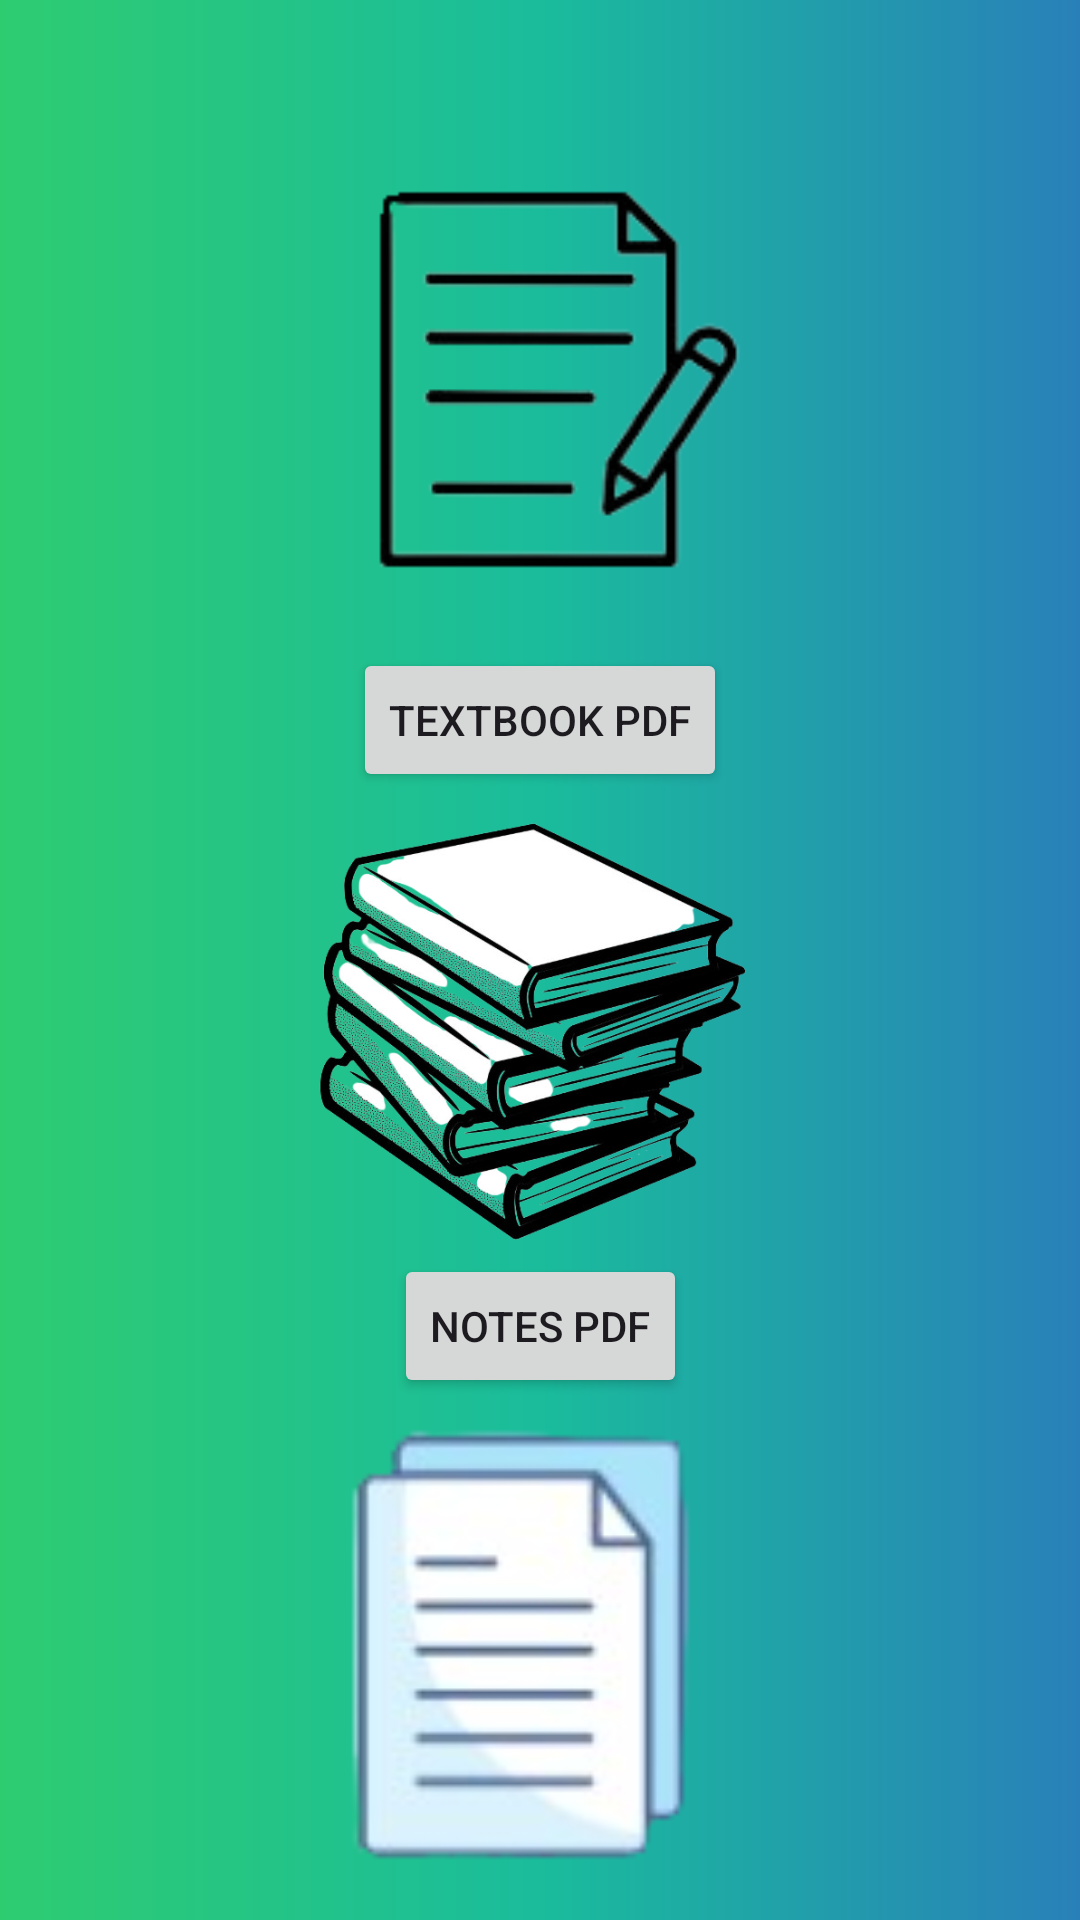

This screen was rendered from an Android layout file. Write that file and the resources it references.
<!-- AndroidManifest.xml: application theme Theme.ShikshanaEKshana -->
<!-- res/layout/activity_universal.xml -->
<?xml version="1.0" encoding="utf-8"?>
<androidx.constraintlayout.widget.ConstraintLayout xmlns:android="http://schemas.android.com/apk/res/android"
    xmlns:app="http://schemas.android.com/apk/res-auto"
    xmlns:tools="http://schemas.android.com/tools"
    android:id="@+id/main"
    android:layout_width="match_parent"
    android:layout_height="match_parent"
    android:background="@drawable/radient_bg"
    tools:context=".UniversalActivity">

    <ImageView
        android:id="@+id/image1"
        android:layout_width="150dp"
        android:layout_height="150dp"
        android:layout_marginTop="50dp"
        android:clickable="true"
        android:contentDescription="@string/a"
        android:focusable="true"
        android:src="@drawable/textbook"
        app:layout_constraintEnd_toEndOf="parent"
        app:layout_constraintStart_toStartOf="parent"
        app:layout_constraintTop_toTopOf="parent" />

    <Button
        android:id="@+id/button1"
        android:layout_width="wrap_content"
        android:layout_height="wrap_content"
        android:text="TextBook PDF"
        app:layout_constraintTop_toBottomOf="@id/image1"
        app:layout_constraintStart_toStartOf="parent"
        app:layout_constraintEnd_toEndOf="parent"
        android:layout_marginTop="16dp"/>

    <ImageView
        android:id="@+id/image2"
        android:layout_width="150dp"
        android:layout_height="150dp"
        android:layout_marginTop="3dp"
        android:clickable="true"
        android:contentDescription="@string/b"
        android:focusable="true"
        android:src="@drawable/noted"
        app:layout_constraintEnd_toEndOf="parent"
        app:layout_constraintStart_toStartOf="parent"
        app:layout_constraintTop_toBottomOf="@id/button1" />
    <Button
        android:id="@+id/button2"
        android:layout_width="wrap_content"
        android:layout_height="wrap_content"
        android:text="Notes PDF"
        app:layout_constraintTop_toBottomOf="@id/image2"
        app:layout_constraintStart_toStartOf="parent"
        app:layout_constraintEnd_toEndOf="parent"
        android:layout_marginTop="1dp"/>

    <ImageView
        android:id="@+id/image3"
        android:layout_width="150dp"
        android:layout_height="150dp"
        android:layout_marginTop="8dp"
        android:clickable="true"
        android:contentDescription="@string/c"
        android:focusable="true"
        android:src="@drawable/samplep"
        app:layout_constraintEnd_toEndOf="parent"
        app:layout_constraintStart_toStartOf="parent"
        app:layout_constraintTop_toBottomOf="@id/button2" />
    <Button
        android:id="@+id/button3"
        android:layout_width="wrap_content"
        android:layout_height="wrap_content"
        android:text="Sample Papers"
        app:layout_constraintTop_toBottomOf="@id/image3"
        app:layout_constraintStart_toStartOf="parent"
        app:layout_constraintEnd_toEndOf="parent"
        android:layout_marginTop="16dp"/>
</androidx.constraintlayout.widget.ConstraintLayout>
<!-- resources referenced by this layout -->
<resources>
  <!-- drawable noted: png bitmap (drawable, 213324 bytes) -->
  <!-- drawable radient_bg (drawable) -->
  <?xml version="1.0" encoding="utf-8"?>
  <layer-list xmlns:android="http://schemas.android.com/apk/res/android">
      <item>
          <shape android:shape="rectangle">
              <gradient
                  android:angle="0"
              android:startColor="#2ECC71"
              android:centerColor="#1ABC9C"
              android:endColor="#2980B9"
              android:type="linear" />
          </shape>
      </item>
  </layer-list>
  <!-- drawable samplep: png bitmap (drawable, 9752 bytes) -->
  <!-- drawable textbook: png bitmap (drawable, 8785 bytes) -->
  <string name="a">notes</string>
  <string name="b">Sample p</string>
  <string name="c">Textbook</string>
  <style name="Theme.ShikshanaEKshana" parent="Base.Theme.ShikshanaEKshana" />
  <style name="Base.Theme.ShikshanaEKshana" parent="Theme.Material3.DayNight.NoActionBar">
          
          
      </style>
</resources>
